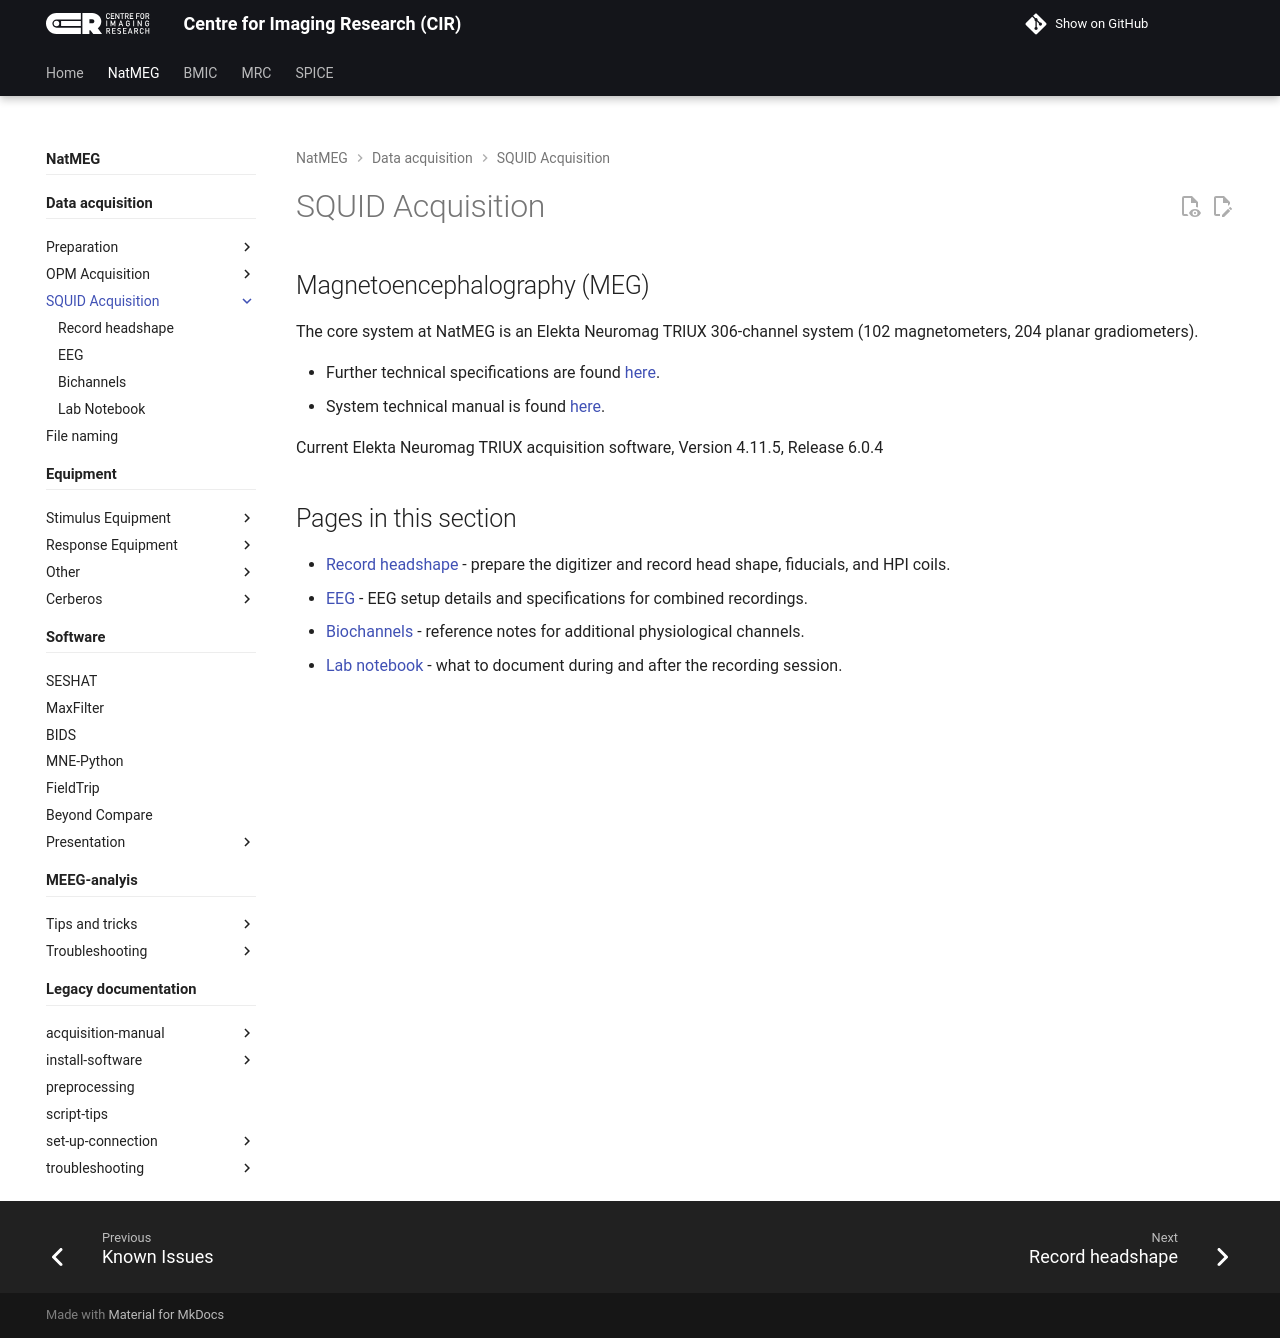

repository: k-CIR/cir-wiki · page: natmeg/squid-acquisition/index.html · generator: mkdocs

---
title: SQUID Acquisition
---

## Magnetoencephalography (MEG)

The core system at NatMEG is an  Elekta Neuromag TRIUX  306-channel system (102 magnetometers, 204 planar gradiometers).

* Further technical specifications are found [here](https://natmeg.se/onewebmedia/NM23083B-A%20Elekta%20Neuromag%20TRIUX%20datasheet.pdf).
* System technical manual is found [here](https://natmeg.se/onewebmedia/NM24132A%20Triux%20TM.pdf).

Current Elekta Neuromag TRIUX acquisition software, Version 4.11.5, Release 6.0.4

## Pages in this section

- [Record headshape](./01_setup_headshape.md) - prepare the digitizer and record head shape, fiducials, and HPI coils.
- [EEG](./05_EEG-specs.md) - EEG setup details and specifications for combined recordings.
- [Biochannels](./06_Biochannels-specs.md) - reference notes for additional physiological channels.
- [Lab notebook](./07_Lab-notebook.md) - what to document during and after the recording session.
